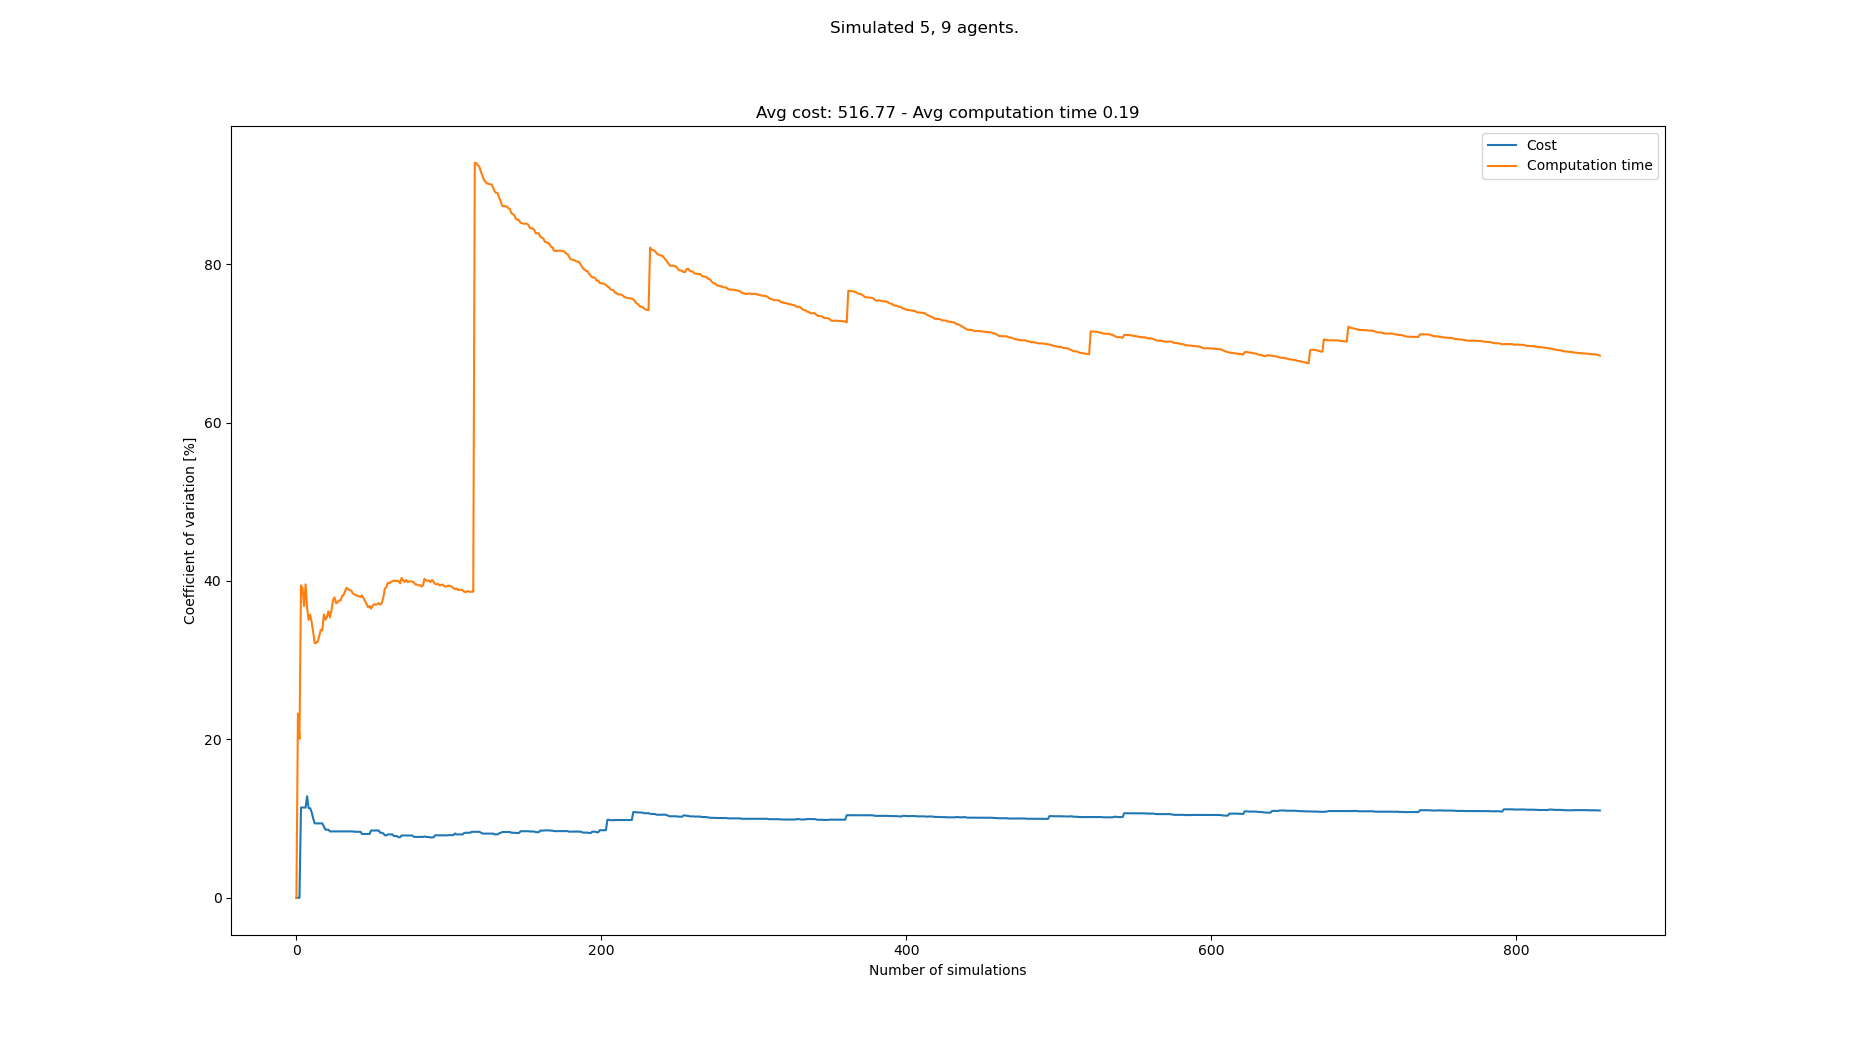

The file beside this chart, header and first rows:
starts, goals, Cost, Cost_var, Cost_mean, Cost_std, Computation time, Computation time_var, Computation time_mean, Computation time_std
[(7, 0), (4, 0), (5, 0), (8, 0), (6, 0),…, [(5, 21), (3, 21), (1, 21), (8, 21), (7,…, 490, 0.0, 490.0, 0.0, 0.2112, 0.0, 0.2112, 0.0
[(4, 0), (7, 0), (5, 0), (1, 0), (0, 0),…, [(6, 21), (4, 21), (2, 21), (0, 21), (1,…, , 0.0, 490.0, 0.0, 0.1315, 23.26, 0.1713, 0.03985
[(0, 0), (7, 0), (5, 0), (4, 0), (1, 0),…, [(5, 21), (4, 21), (6, 21), (2, 21), (7,…, , 0.0, 490.0, 0.0, 0.1559, 20.07, 0.1662, 0.03334
[(4, 0), (8, 0), (3, 0), (2, 0), (6, 0),…, [(3, 21), (6, 21), (7, 21), (0, 21), (5,…, 616, 11.39, 553.0, 63.0, 0.3468, 39.45, 0.2113, 0.08336
[(5, 0), (3, 0), (2, 0), (6, 0), (4, 0),…, [(0, 21), (8, 21), (4, 21), (2, 21), (3,…, , 11.39, 553.0, 63.0, 0.153, 39.13, 0.1997, 0.07812
[(5, 0), (1, 0), (3, 0), (2, 0), (4, 0),…, [(7, 21), (4, 21), (1, 21), (6, 21), (3,…, , 11.39, 553.0, 63.0, 0.1741, 36.83, 0.1954, 0.07195
[(5, 0), (3, 0), (6, 0), (1, 0), (7, 0),…, [(5, 21), (2, 21), (1, 21), (8, 21), (4,…, , 11.39, 553.0, 63.0, 0.1126, 39.57, 0.1836, 0.07264
[(8, 0), (0, 0), (5, 0), (3, 0), (7, 0),…, [(8, 21), (0, 21), (4, 21), (2, 21), (7,…, 462, 12.81, 522.7, 66.98, 0.2098, 36.66, 0.1868, 0.0685
[(7, 0), (6, 0), (3, 0), (4, 0), (0, 0),…, [(4, 21), (1, 21), (0, 21), (5, 21), (3,…, 504, 11.31, 518.0, 58.57, 0.2578, 35.09, 0.1947, 0.06832
[(6, 0), (5, 0), (8, 0), (2, 0), (0, 0),…, [(6, 21), (1, 21), (2, 21), (3, 21), (7,…, , 11.31, 518.0, 58.57, 0.133, 35.75, 0.1886, 0.06741
[(8, 0), (6, 0), (3, 0), (4, 0), (7, 0),…, [(4, 21), (3, 21), (8, 21), (0, 21), (2,…, 476, 10.79, 509.6, 55.01, 0.2668, 34.8, 0.1957, 0.06809
[(6, 0), (1, 0), (3, 0), (0, 0), (7, 0),…, [(0, 21), (3, 21), (5, 21), (4, 21), (7,…, 490, 10.02, 506.3, 50.75, 0.2568, 33.55, 0.2008, 0.06735
[(5, 0), (6, 0), (4, 0), (0, 0), (3, 0),…, [(0, 21), (3, 21), (6, 21), (2, 21), (1,…, 490, 9.391, 504.0, 47.33, 0.2378, 32.15, 0.2036, 0.06545
[(1, 0), (8, 0), (0, 0), (6, 0), (7, 0),…, [(8, 21), (7, 21), (4, 21), (0, 21), (1,…, , 9.391, 504.0, 47.33, 0.1531, 32.2, 0.2, 0.0644
[(4, 0), (2, 0), (6, 0), (0, 0), (7, 0),…, [(4, 21), (0, 21), (7, 21), (3, 21), (8,…, 560, 9.391, 511.0, 47.99, 0.2979, 32.36, 0.2065, 0.06684
[(1, 0), (8, 0), (3, 0), (6, 0), (4, 0),…, [(7, 21), (4, 21), (0, 21), (8, 21), (2,…, , 9.391, 511.0, 47.99, 0.1371, 33.07, 0.2022, 0.06686
[(0, 0), (6, 0), (8, 0), (2, 0), (5, 0),…, [(8, 21), (2, 21), (1, 21), (6, 21), (0,…, , 9.391, 511.0, 47.99, 0.1308, 33.84, 0.198, 0.06701
[(2, 0), (8, 0), (4, 0), (5, 0), (6, 0),…, [(1, 21), (3, 21), (0, 21), (4, 21), (6,…, , 9.391, 511.0, 47.99, 0.1516, 33.76, 0.1954, 0.06598
[(1, 0), (4, 0), (3, 0), (7, 0), (5, 0),…, [(0, 21), (5, 21), (7, 21), (1, 21), (6,…, 490, 8.989, 508.7, 45.72, 0.3487, 35.76, 0.2035, 0.07277
[(5, 0), (1, 0), (3, 0), (8, 0), (2, 0),…, [(4, 21), (2, 21), (7, 21), (8, 21), (5,…, 532, 8.599, 511.0, 43.94, 0.2774, 35.11, 0.2072, 0.07274
[(8, 0), (4, 0), (7, 0), (0, 0), (2, 0),…, [(8, 21), (7, 21), (5, 21), (1, 21), (0,…, , 8.599, 511.0, 43.94, 0.1424, 35.43, 0.2041, 0.07231
[(2, 0), (7, 0), (4, 0), (6, 0), (3, 0),…, [(5, 21), (3, 21), (1, 21), (6, 21), (4,…, , 8.599, 511.0, 43.94, 0.1253, 36.17, 0.2005, 0.07253
[(6, 0), (1, 0), (8, 0), (5, 0), (0, 0),…, [(0, 21), (3, 21), (5, 21), (6, 21), (8,…, 546, 8.379, 514.2, 43.09, 0.2566, 35.4, 0.203, 0.07185
[(4, 0), (8, 0), (0, 0), (3, 0), (2, 0),…, [(6, 21), (1, 21), (5, 21), (2, 21), (8,…, , 8.379, 514.2, 43.09, 0.1166, 36.33, 0.1994, 0.07242
[(4, 0), (1, 0), (8, 0), (7, 0), (2, 0),…, [(8, 21), (7, 21), (0, 21), (4, 21), (2,…, , 8.379, 514.2, 43.09, 0.1023, 37.58, 0.1955, 0.07347
[(4, 0), (7, 0), (2, 0), (3, 0), (5, 0),…, [(8, 21), (0, 21), (7, 21), (3, 21), (6,…, , 8.379, 514.2, 43.09, 0.1288, 37.93, 0.1929, 0.07317
[(8, 0), (1, 0), (7, 0), (3, 0), (2, 0),…, [(0, 21), (4, 21), (7, 21), (3, 21), (5,…, , 8.379, 514.2, 43.09, 0.1998, 37.18, 0.1932, 0.07181
[(6, 0), (2, 0), (5, 0), (8, 0), (7, 0),…, [(3, 21), (7, 21), (0, 21), (5, 21), (1,…, , 8.379, 514.2, 43.09, 0.137, 37.29, 0.1912, 0.07129
[(1, 0), (2, 0), (7, 0), (6, 0), (5, 0),…, [(6, 21), (4, 21), (7, 21), (3, 21), (0,…, , 8.379, 514.2, 43.09, 0.1287, 37.55, 0.189, 0.07097
[(2, 0), (6, 0), (1, 0), (8, 0), (0, 0),…, [(7, 21), (1, 21), (2, 21), (0, 21), (6,…, , 8.379, 514.2, 43.09, 0.1391, 37.55, 0.1873, 0.07035
[(7, 0), (5, 0), (3, 0), (1, 0), (8, 0),…, [(7, 21), (6, 21), (0, 21), (5, 21), (2,…, , 8.379, 514.2, 43.09, 0.1122, 38.11, 0.1849, 0.07046
[(8, 0), (5, 0), (6, 0), (2, 0), (7, 0),…, [(0, 21), (8, 21), (2, 21), (4, 21), (3,…, , 8.379, 514.2, 43.09, 0.1283, 38.25, 0.1831, 0.07005
[(7, 0), (6, 0), (5, 0), (8, 0), (1, 0),…, [(0, 21), (2, 21), (6, 21), (7, 21), (4,…, , 8.379, 514.2, 43.09, 0.1098, 38.76, 0.1809, 0.07012
[(5, 0), (8, 0), (7, 0), (2, 0), (6, 0),…, [(5, 21), (1, 21), (8, 21), (4, 21), (7,…, , 8.379, 514.2, 43.09, 0.1124, 39.15, 0.1789, 0.07004
[(3, 0), (8, 0), (1, 0), (2, 0), (6, 0),…, [(6, 21), (1, 21), (5, 21), (4, 21), (0,…, , 8.379, 514.2, 43.09, 0.145, 38.93, 0.1779, 0.06927
[(5, 0), (3, 0), (4, 0), (1, 0), (0, 0),…, [(7, 21), (0, 21), (8, 21), (6, 21), (3,…, , 8.379, 514.2, 43.09, 0.1356, 38.84, 0.1768, 0.06865
[(7, 0), (5, 0), (2, 0), (6, 0), (3, 0),…, [(7, 21), (2, 21), (8, 21), (0, 21), (4,…, , 8.379, 514.2, 43.09, 0.1334, 38.77, 0.1756, 0.06808
[(4, 0), (5, 0), (0, 0), (6, 0), (8, 0),…, [(1, 21), (0, 21), (4, 21), (2, 21), (6,…, , 8.379, 514.2, 43.09, 0.1548, 38.43, 0.175, 0.06726
[(0, 0), (8, 0), (7, 0), (2, 0), (4, 0),…, [(0, 21), (5, 21), (7, 21), (6, 21), (3,…, 476, 8.333, 511.0, 42.58, 0.2656, 38.29, 0.1774, 0.06792
[(0, 0), (6, 0), (5, 0), (3, 0), (8, 0),…, [(2, 21), (3, 21), (8, 21), (5, 21), (6,…, , 8.333, 511.0, 42.58, 0.1342, 38.24, 0.1763, 0.0674
[(7, 0), (4, 0), (0, 0), (5, 0), (2, 0),…, [(5, 21), (6, 21), (8, 21), (2, 21), (3,…, , 8.333, 511.0, 42.58, 0.1399, 38.09, 0.1754, 0.06681
[(2, 0), (7, 0), (3, 0), (0, 0), (4, 0),…, [(8, 21), (6, 21), (4, 21), (2, 21), (0,…, , 8.333, 511.0, 42.58, 0.1287, 38.1, 0.1743, 0.0664
[(8, 0), (3, 0), (2, 0), (1, 0), (5, 0),…, [(6, 21), (5, 21), (4, 21), (7, 21), (2,…, , 8.333, 511.0, 42.58, 0.1378, 37.97, 0.1734, 0.06585
[(0, 0), (4, 0), (2, 0), (6, 0), (5, 0),…, [(4, 21), (6, 21), (3, 21), (5, 21), (7,…, 532, 8.055, 512.6, 41.29, 0.2848, 38.18, 0.176, 0.06718
[(4, 0), (1, 0), (2, 0), (3, 0), (7, 0),…, [(5, 21), (3, 21), (7, 21), (2, 21), (0,…, , 8.055, 512.6, 41.29, 0.1623, 37.83, 0.1757, 0.06646
[(2, 0), (6, 0), (7, 0), (0, 0), (3, 0),…, [(0, 21), (6, 21), (1, 21), (8, 21), (7,…, , 8.055, 512.6, 41.29, 0.1633, 37.49, 0.1754, 0.06576
[(6, 0), (5, 0), (2, 0), (7, 0), (4, 0),…, [(0, 21), (1, 21), (2, 21), (4, 21), (7,…, , 8.055, 512.6, 41.29, 0.2206, 37.07, 0.1764, 0.06538
[(4, 0), (5, 0), (1, 0), (6, 0), (7, 0),…, [(8, 21), (0, 21), (1, 21), (6, 21), (7,…, , 8.055, 512.6, 41.29, 0.1795, 36.67, 0.1764, 0.0647
[(2, 0), (1, 0), (4, 0), (8, 0), (0, 0),…, [(1, 21), (7, 21), (2, 21), (6, 21), (0,…, , 8.055, 512.6, 41.29, 0.1176, 36.85, 0.1752, 0.06457
[(1, 0), (6, 0), (3, 0), (2, 0), (5, 0),…, [(7, 21), (6, 21), (5, 21), (8, 21), (4,…, 448, 8.49, 508.0, 43.13, 0.23, 36.51, 0.1763, 0.06438
[(5, 0), (7, 0), (6, 0), (4, 0), (8, 0),…, [(1, 21), (5, 21), (3, 21), (2, 21), (8,…, , 8.49, 508.0, 43.13, 0.1049, 36.88, 0.1749, 0.06451
[(4, 0), (6, 0), (3, 0), (7, 0), (5, 0),…, [(7, 21), (0, 21), (3, 21), (8, 21), (6,…, , 8.49, 508.0, 43.13, 0.1158, 37.06, 0.1738, 0.0644
[(6, 0), (7, 0), (3, 0), (4, 0), (8, 0),…, [(6, 21), (4, 21), (1, 21), (8, 21), (3,…, , 8.49, 508.0, 43.13, 0.1343, 37, 0.173, 0.06402
[(1, 0), (8, 0), (5, 0), (0, 0), (7, 0),…, [(5, 21), (1, 21), (4, 21), (3, 21), (6,…, , 8.49, 508.0, 43.13, 0.1228, 37.06, 0.1721, 0.06378
[(7, 0), (5, 0), (8, 0), (1, 0), (0, 0),…, [(5, 21), (3, 21), (8, 21), (4, 21), (6,…, , 8.49, 508.0, 43.13, 0.1155, 37.21, 0.1711, 0.06365
[(4, 0), (2, 0), (6, 0), (8, 0), (3, 0),…, [(3, 21), (0, 21), (4, 21), (8, 21), (1,…, 504, 8.208, 507.7, 41.68, 0.2439, 37.02, 0.1724, 0.06381
[(1, 0), (0, 0), (3, 0), (5, 0), (8, 0),…, [(1, 21), (0, 21), (6, 21), (2, 21), (4,…, , 8.208, 507.7, 41.68, 0.1106, 37.23, 0.1713, 0.06377
[(7, 0), (0, 0), (1, 0), (5, 0), (6, 0),…, [(4, 21), (8, 21), (1, 21), (7, 21), (2,…, 476, 8.122, 505.8, 41.08, 0.3117, 37.88, 0.1737, 0.0658
[(2, 0), (5, 0), (8, 0), (1, 0), (0, 0),…, [(1, 21), (0, 21), (5, 21), (7, 21), (2,…, 504, 7.882, 505.6, 39.85, 0.3471, 39.05, 0.1767, 0.06898
[(8, 0), (0, 0), (7, 0), (2, 0), (4, 0),…, [(0, 21), (4, 21), (2, 21), (8, 21), (7,…, , 7.882, 505.6, 39.85, 0.113, 39.23, 0.1756, 0.06888
... 783 more rows
